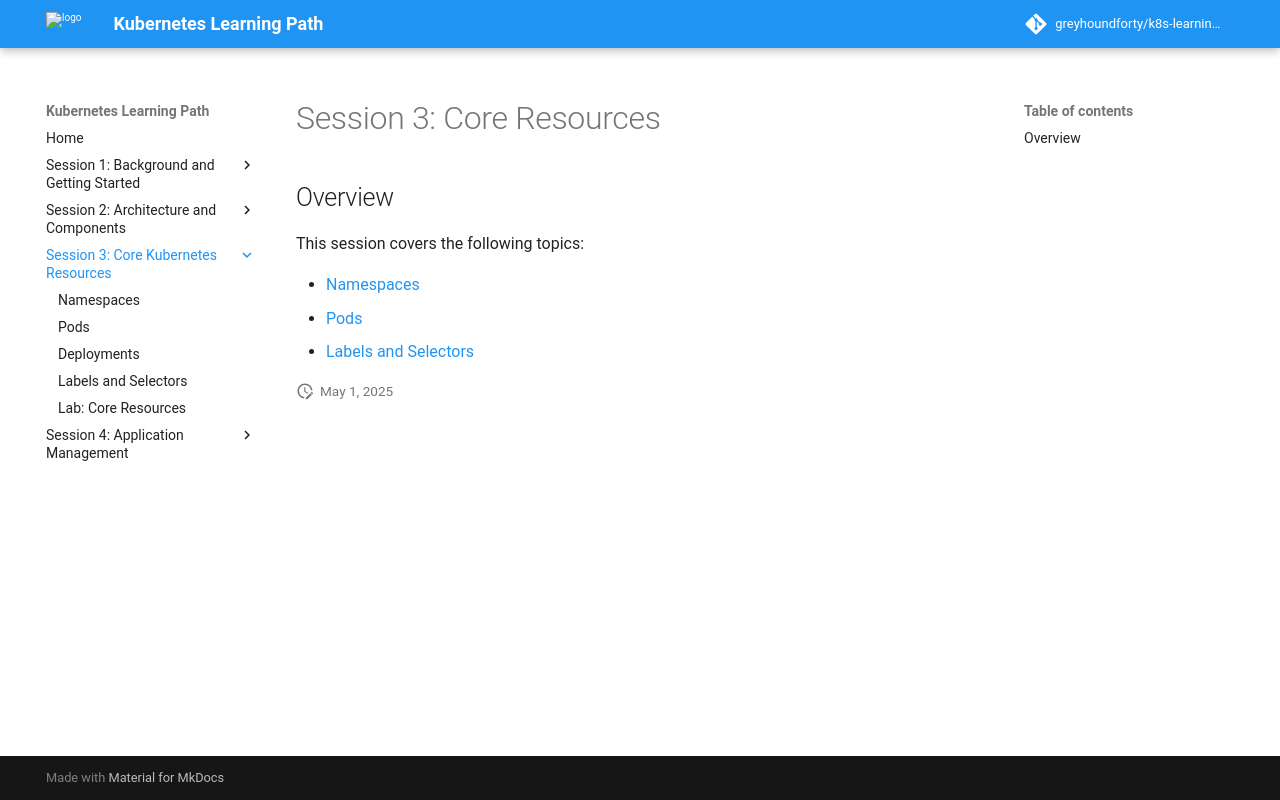

repository: greyhoundforty/k8s-learning-path · page: session3-core-resources/index.html · generator: mkdocs

# Session 3: Core Resources

## Overview

This session covers the following topics:

- [Namespaces](namespaces.md)
- [Pods](pods.md)
- [Labels and Selectors](labels-and-selectors.md)
